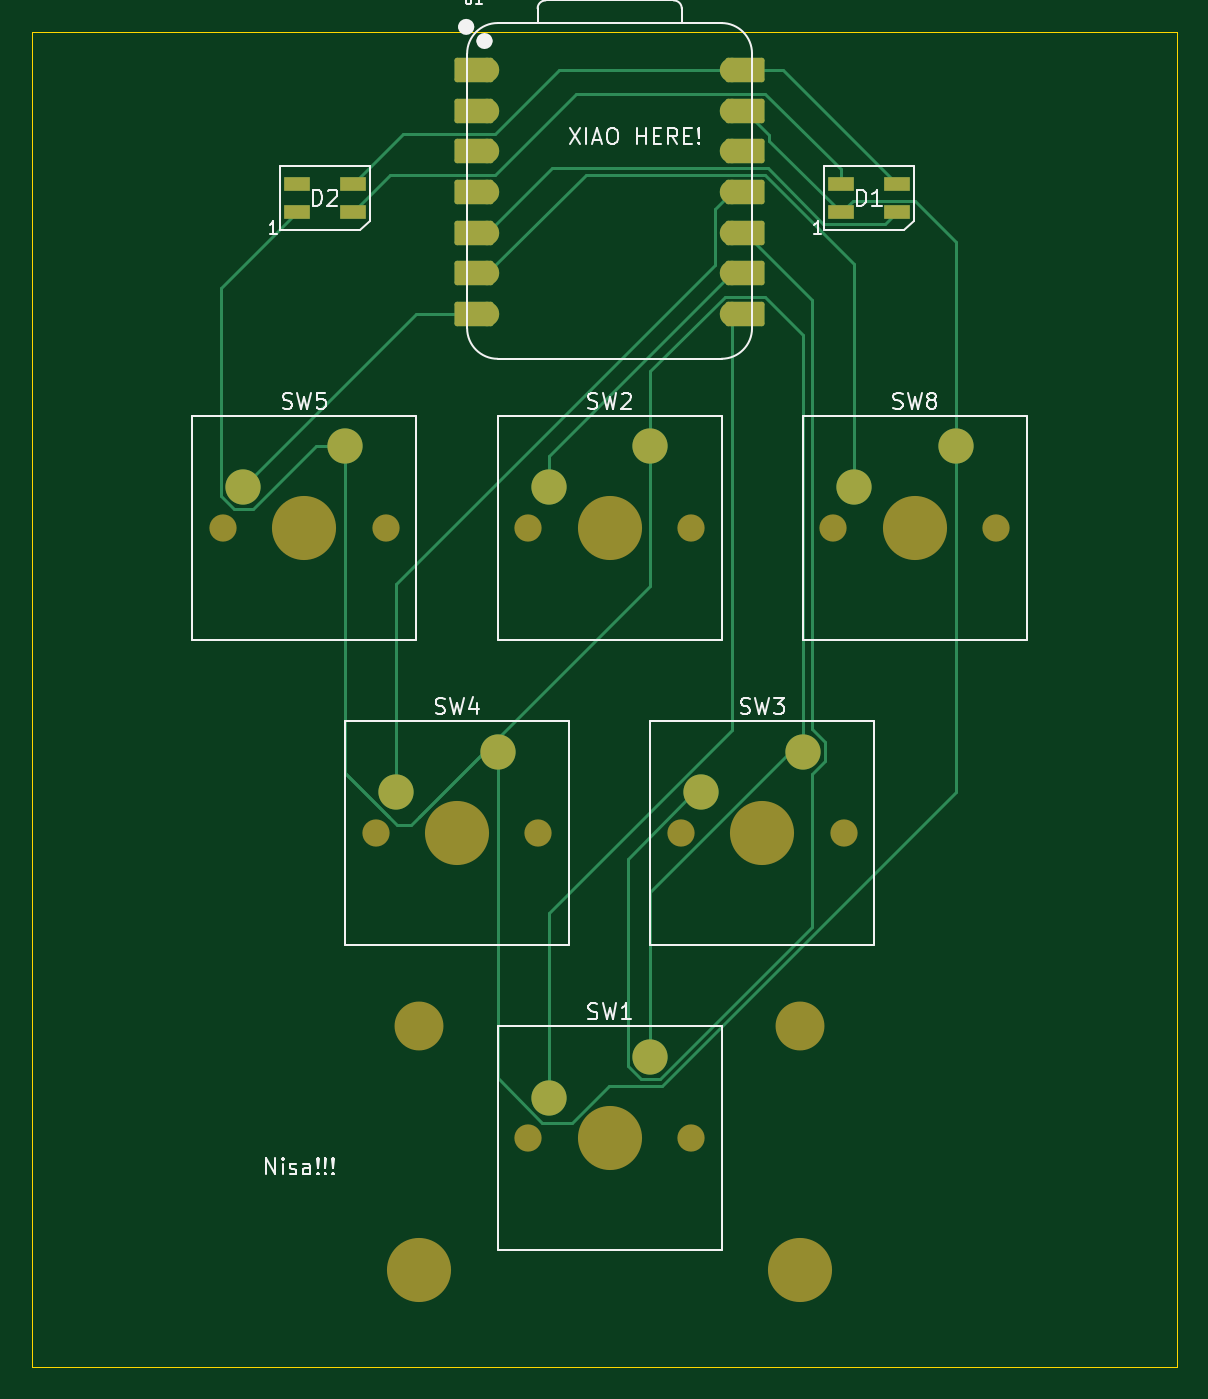
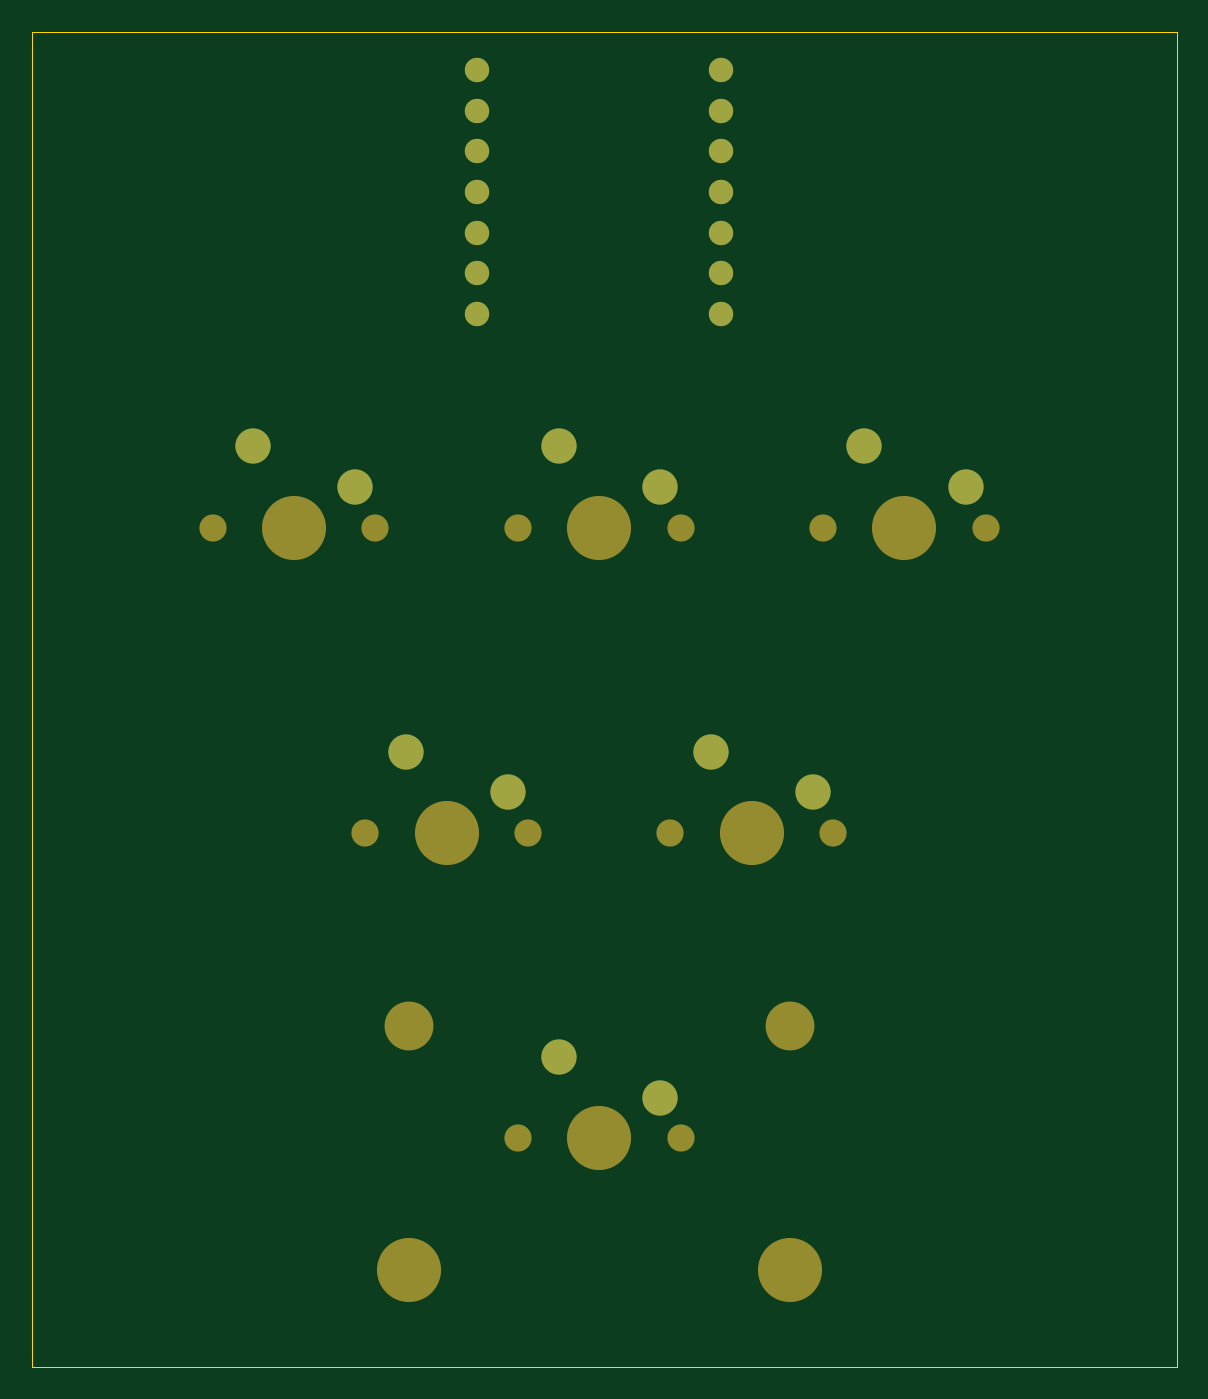
Circuit board: 9 layer files. Board 71.4 x 83.3 mm.
- bottom_copper: Hackpad-B_Cu.gbr (2588 bytes)
- bottom_mask: Hackpad-B_Mask.gbr (2042 bytes)
- paste: Hackpad-B_Paste.gbr (450 bytes)
- bottom_silk: Hackpad-B_Silkscreen.gbr (451 bytes)
- outline: Hackpad-Edge_Cuts.gbr (604 bytes)
- top_copper: Hackpad-F_Cu.gbr (9028 bytes)
- top_mask: Hackpad-F_Mask.gbr (3575 bytes)
- paste: Hackpad-F_Paste.gbr (725 bytes)
- top_silk: Hackpad-F_Silkscreen.gbr (24301 bytes)

=== bottom_copper: Hackpad-B_Cu.gbr ===
%TF.GenerationSoftware,KiCad,Pcbnew,9.0.2*%
%TF.CreationDate,2025-07-05T15:14:08-07:00*%
%TF.ProjectId,Hackpad,4861636b-7061-4642-9e6b-696361645f70,rev?*%
%TF.SameCoordinates,Original*%
%TF.FileFunction,Copper,L2,Bot*%
%TF.FilePolarity,Positive*%
%FSLAX46Y46*%
G04 Gerber Fmt 4.6, Leading zero omitted, Abs format (unit mm)*
G04 Created by KiCad (PCBNEW 9.0.2) date 2025-07-05 15:14:08*
%MOMM*%
%LPD*%
G01*
G04 APERTURE LIST*
%TA.AperFunction,ComponentPad*%
%ADD10C,1.524000*%
%TD*%
%TA.AperFunction,ComponentPad*%
%ADD11C,2.200000*%
%TD*%
G04 APERTURE END LIST*
D10*
%TO.P,U1,1,GPIO26/ADC0/A0*%
%TO.N,unconnected-(U1-GPIO26{slash}ADC0{slash}A0-Pad1)*%
X123666250Y-92868750D03*
%TO.P,U1,2,GPIO27/ADC1/A1*%
%TO.N,unconnected-(U1-GPIO27{slash}ADC1{slash}A1-Pad2)*%
X123666250Y-95408750D03*
%TO.P,U1,3,GPIO28/ADC2/A2*%
%TO.N,unconnected-(U1-GPIO28{slash}ADC2{slash}A2-Pad3)*%
X123666250Y-97948750D03*
%TO.P,U1,4,GPIO29/ADC3/A3*%
%TO.N,unconnected-(U1-GPIO29{slash}ADC3{slash}A3-Pad4)*%
X123666250Y-100488750D03*
%TO.P,U1,5,GPIO6/SDA*%
%TO.N,Net-(D1-DIN)*%
X123666250Y-103028750D03*
%TO.P,U1,6,GPIO7/SCL*%
%TO.N,Net-(U1-GPIO7{slash}SCL)*%
X123666250Y-105568750D03*
%TO.P,U1,7,GPIO0/TX*%
%TO.N,Net-(U1-GPIO0{slash}TX)*%
X123666250Y-108108750D03*
%TO.P,U1,8,GPIO1/RX*%
%TO.N,Net-(U1-GPIO1{slash}RX)*%
X138906250Y-108108750D03*
%TO.P,U1,9,GPIO2/SCK*%
%TO.N,Net-(U1-GPIO2{slash}SCK)*%
X138906250Y-105568750D03*
%TO.P,U1,10,GPIO4/MISO*%
%TO.N,Net-(U1-GPIO4{slash}MISO)*%
X138906250Y-103028750D03*
%TO.P,U1,11,GPIO3/MOSI*%
%TO.N,Net-(U1-GPIO3{slash}MOSI)*%
X138906250Y-100488750D03*
%TO.P,U1,12,3V3*%
%TO.N,unconnected-(U1-3V3-Pad12)*%
X138906250Y-97948750D03*
%TO.P,U1,13,GND*%
%TO.N,GND*%
X138906250Y-95408750D03*
%TO.P,U1,14,VBUS*%
%TO.N,+5V*%
X138906250Y-92868750D03*
%TD*%
D11*
%TO.P,SW2,2,2*%
%TO.N,Net-(U1-GPIO2{slash}SCK)*%
X127476250Y-118903750D03*
%TO.P,SW2,1,1*%
%TO.N,GND*%
X133826250Y-116363750D03*
%TD*%
%TO.P,SW8,1,1*%
%TO.N,GND*%
X152876250Y-116363750D03*
%TO.P,SW8,2,2*%
%TO.N,Net-(U1-GPIO7{slash}SCL)*%
X146526250Y-118903750D03*
%TD*%
%TO.P,SW4,2,2*%
%TO.N,Net-(U1-GPIO3{slash}MOSI)*%
X117951250Y-137953750D03*
%TO.P,SW4,1,1*%
%TO.N,GND*%
X124301250Y-135413750D03*
%TD*%
%TO.P,SW5,1,1*%
%TO.N,GND*%
X114776250Y-116363750D03*
%TO.P,SW5,2,2*%
%TO.N,Net-(U1-GPIO0{slash}TX)*%
X108426250Y-118903750D03*
%TD*%
%TO.P,SW1,2,2*%
%TO.N,Net-(U1-GPIO1{slash}RX)*%
X127476250Y-157003750D03*
%TO.P,SW1,1,1*%
%TO.N,GND*%
X133826250Y-154463750D03*
%TD*%
%TO.P,SW3,2,2*%
%TO.N,Net-(U1-GPIO4{slash}MISO)*%
X137001250Y-137953750D03*
%TO.P,SW3,1,1*%
%TO.N,GND*%
X143351250Y-135413750D03*
%TD*%
M02*

=== bottom_mask: Hackpad-B_Mask.gbr ===
%TF.GenerationSoftware,KiCad,Pcbnew,9.0.2*%
%TF.CreationDate,2025-07-05T15:14:09-07:00*%
%TF.ProjectId,Hackpad,4861636b-7061-4642-9e6b-696361645f70,rev?*%
%TF.SameCoordinates,Original*%
%TF.FileFunction,Soldermask,Bot*%
%TF.FilePolarity,Negative*%
%FSLAX46Y46*%
G04 Gerber Fmt 4.6, Leading zero omitted, Abs format (unit mm)*
G04 Created by KiCad (PCBNEW 9.0.2) date 2025-07-05 15:14:09*
%MOMM*%
%LPD*%
G01*
G04 APERTURE LIST*
%ADD10C,1.524000*%
%ADD11C,2.200000*%
%ADD12C,1.700000*%
%ADD13C,4.000000*%
%ADD14C,3.050000*%
G04 APERTURE END LIST*
D10*
%TO.C,U1*%
X123666250Y-92868750D03*
X123666250Y-95408750D03*
X123666250Y-97948750D03*
X123666250Y-100488750D03*
X123666250Y-103028750D03*
X123666250Y-105568750D03*
X123666250Y-108108750D03*
X138906250Y-108108750D03*
X138906250Y-105568750D03*
X138906250Y-103028750D03*
X138906250Y-100488750D03*
X138906250Y-97948750D03*
X138906250Y-95408750D03*
X138906250Y-92868750D03*
%TD*%
D11*
%TO.C,SW2*%
X127476250Y-118903750D03*
X133826250Y-116363750D03*
D12*
X136366250Y-121443750D03*
D13*
X131286250Y-121443750D03*
D12*
X126206250Y-121443750D03*
%TD*%
%TO.C,SW8*%
X145256250Y-121443750D03*
D13*
X150336250Y-121443750D03*
D12*
X155416250Y-121443750D03*
D11*
X152876250Y-116363750D03*
X146526250Y-118903750D03*
%TD*%
%TO.C,SW4*%
X117951250Y-137953750D03*
X124301250Y-135413750D03*
D12*
X126841250Y-140493750D03*
D13*
X121761250Y-140493750D03*
D12*
X116681250Y-140493750D03*
%TD*%
%TO.C,SW5*%
X107156250Y-121443750D03*
D13*
X112236250Y-121443750D03*
D12*
X117316250Y-121443750D03*
D11*
X114776250Y-116363750D03*
X108426250Y-118903750D03*
%TD*%
%TO.C,SW1*%
X127476250Y-157003750D03*
X133826250Y-154463750D03*
D13*
X143186250Y-167783750D03*
D14*
X143186250Y-152543750D03*
D12*
X136366250Y-159543750D03*
D13*
X131286250Y-159543750D03*
D12*
X126206250Y-159543750D03*
D13*
X119386250Y-167783750D03*
D14*
X119386250Y-152543750D03*
%TD*%
D11*
%TO.C,SW3*%
X137001250Y-137953750D03*
X143351250Y-135413750D03*
D12*
X145891250Y-140493750D03*
D13*
X140811250Y-140493750D03*
D12*
X135731250Y-140493750D03*
%TD*%
M02*

=== paste: Hackpad-B_Paste.gbr ===
%TF.GenerationSoftware,KiCad,Pcbnew,9.0.2*%
%TF.CreationDate,2025-07-05T15:14:09-07:00*%
%TF.ProjectId,Hackpad,4861636b-7061-4642-9e6b-696361645f70,rev?*%
%TF.SameCoordinates,Original*%
%TF.FileFunction,Paste,Bot*%
%TF.FilePolarity,Positive*%
%FSLAX46Y46*%
G04 Gerber Fmt 4.6, Leading zero omitted, Abs format (unit mm)*
G04 Created by KiCad (PCBNEW 9.0.2) date 2025-07-05 15:14:09*
%MOMM*%
%LPD*%
G01*
G04 APERTURE LIST*
G04 APERTURE END LIST*
M02*

=== bottom_silk: Hackpad-B_Silkscreen.gbr ===
%TF.GenerationSoftware,KiCad,Pcbnew,9.0.2*%
%TF.CreationDate,2025-07-05T15:14:09-07:00*%
%TF.ProjectId,Hackpad,4861636b-7061-4642-9e6b-696361645f70,rev?*%
%TF.SameCoordinates,Original*%
%TF.FileFunction,Legend,Bot*%
%TF.FilePolarity,Positive*%
%FSLAX46Y46*%
G04 Gerber Fmt 4.6, Leading zero omitted, Abs format (unit mm)*
G04 Created by KiCad (PCBNEW 9.0.2) date 2025-07-05 15:14:09*
%MOMM*%
%LPD*%
G01*
G04 APERTURE LIST*
G04 APERTURE END LIST*
M02*

=== outline: Hackpad-Edge_Cuts.gbr ===
%TF.GenerationSoftware,KiCad,Pcbnew,9.0.2*%
%TF.CreationDate,2025-07-05T15:14:09-07:00*%
%TF.ProjectId,Hackpad,4861636b-7061-4642-9e6b-696361645f70,rev?*%
%TF.SameCoordinates,Original*%
%TF.FileFunction,Profile,NP*%
%FSLAX46Y46*%
G04 Gerber Fmt 4.6, Leading zero omitted, Abs format (unit mm)*
G04 Created by KiCad (PCBNEW 9.0.2) date 2025-07-05 15:14:09*
%MOMM*%
%LPD*%
G01*
G04 APERTURE LIST*
%TA.AperFunction,Profile*%
%ADD10C,0.050000*%
%TD*%
G04 APERTURE END LIST*
D10*
X95250000Y-90487500D02*
X166687500Y-90487500D01*
X166687500Y-173831250D01*
X95250000Y-173831250D01*
X95250000Y-90487500D01*
M02*

=== top_copper: Hackpad-F_Cu.gbr (9028 bytes, source omitted) ===
=== top_mask: Hackpad-F_Mask.gbr ===
%TF.GenerationSoftware,KiCad,Pcbnew,9.0.2*%
%TF.CreationDate,2025-07-05T15:14:09-07:00*%
%TF.ProjectId,Hackpad,4861636b-7061-4642-9e6b-696361645f70,rev?*%
%TF.SameCoordinates,Original*%
%TF.FileFunction,Soldermask,Top*%
%TF.FilePolarity,Negative*%
%FSLAX46Y46*%
G04 Gerber Fmt 4.6, Leading zero omitted, Abs format (unit mm)*
G04 Created by KiCad (PCBNEW 9.0.2) date 2025-07-05 15:14:09*
%MOMM*%
%LPD*%
G01*
G04 APERTURE LIST*
G04 Aperture macros list*
%AMRoundRect*
0 Rectangle with rounded corners*
0 $1 Rounding radius*
0 $2 $3 $4 $5 $6 $7 $8 $9 X,Y pos of 4 corners*
0 Add a 4 corners polygon primitive as box body*
4,1,4,$2,$3,$4,$5,$6,$7,$8,$9,$2,$3,0*
0 Add four circle primitives for the rounded corners*
1,1,$1+$1,$2,$3*
1,1,$1+$1,$4,$5*
1,1,$1+$1,$6,$7*
1,1,$1+$1,$8,$9*
0 Add four rect primitives between the rounded corners*
20,1,$1+$1,$2,$3,$4,$5,0*
20,1,$1+$1,$4,$5,$6,$7,0*
20,1,$1+$1,$6,$7,$8,$9,0*
20,1,$1+$1,$8,$9,$2,$3,0*%
G04 Aperture macros list end*
%ADD10RoundRect,0.152400X1.063600X0.609600X-1.063600X0.609600X-1.063600X-0.609600X1.063600X-0.609600X0*%
%ADD11C,1.524000*%
%ADD12RoundRect,0.152400X-1.063600X-0.609600X1.063600X-0.609600X1.063600X0.609600X-1.063600X0.609600X0*%
%ADD13C,2.200000*%
%ADD14C,1.700000*%
%ADD15C,4.000000*%
%ADD16R,1.600000X0.850000*%
%ADD17C,3.050000*%
G04 APERTURE END LIST*
D10*
%TO.C,U1*%
X122831250Y-92868750D03*
D11*
X123666250Y-92868750D03*
D10*
X122831250Y-95408750D03*
D11*
X123666250Y-95408750D03*
D10*
X122831250Y-97948750D03*
D11*
X123666250Y-97948750D03*
D10*
X122831250Y-100488750D03*
D11*
X123666250Y-100488750D03*
D10*
X122831250Y-103028750D03*
D11*
X123666250Y-103028750D03*
D10*
X122831250Y-105568750D03*
D11*
X123666250Y-105568750D03*
D10*
X122831250Y-108108750D03*
D11*
X123666250Y-108108750D03*
X138906250Y-108108750D03*
D12*
X139741250Y-108108750D03*
D11*
X138906250Y-105568750D03*
D12*
X139741250Y-105568750D03*
D11*
X138906250Y-103028750D03*
D12*
X139741250Y-103028750D03*
D11*
X138906250Y-100488750D03*
D12*
X139741250Y-100488750D03*
D11*
X138906250Y-97948750D03*
D12*
X139741250Y-97948750D03*
D11*
X138906250Y-95408750D03*
D12*
X139741250Y-95408750D03*
D11*
X138906250Y-92868750D03*
D12*
X139741250Y-92868750D03*
%TD*%
D13*
%TO.C,SW2*%
X127476250Y-118903750D03*
X133826250Y-116363750D03*
D14*
X136366250Y-121443750D03*
D15*
X131286250Y-121443750D03*
D14*
X126206250Y-121443750D03*
%TD*%
%TO.C,SW8*%
X145256250Y-121443750D03*
D15*
X150336250Y-121443750D03*
D14*
X155416250Y-121443750D03*
D13*
X152876250Y-116363750D03*
X146526250Y-118903750D03*
%TD*%
D16*
%TO.C,D1*%
X149228750Y-100012500D03*
X149228750Y-101762500D03*
X145728750Y-101762500D03*
X145728750Y-100012500D03*
%TD*%
D13*
%TO.C,SW4*%
X117951250Y-137953750D03*
X124301250Y-135413750D03*
D14*
X126841250Y-140493750D03*
D15*
X121761250Y-140493750D03*
D14*
X116681250Y-140493750D03*
%TD*%
D16*
%TO.C,D2*%
X111760000Y-100012500D03*
X111760000Y-101762500D03*
X115260000Y-101762500D03*
X115260000Y-100012500D03*
%TD*%
D14*
%TO.C,SW5*%
X107156250Y-121443750D03*
D15*
X112236250Y-121443750D03*
D14*
X117316250Y-121443750D03*
D13*
X114776250Y-116363750D03*
X108426250Y-118903750D03*
%TD*%
%TO.C,SW1*%
X127476250Y-157003750D03*
X133826250Y-154463750D03*
D15*
X143186250Y-167783750D03*
D17*
X143186250Y-152543750D03*
D14*
X136366250Y-159543750D03*
D15*
X131286250Y-159543750D03*
D14*
X126206250Y-159543750D03*
D15*
X119386250Y-167783750D03*
D17*
X119386250Y-152543750D03*
%TD*%
D13*
%TO.C,SW3*%
X137001250Y-137953750D03*
X143351250Y-135413750D03*
D14*
X145891250Y-140493750D03*
D15*
X140811250Y-140493750D03*
D14*
X135731250Y-140493750D03*
%TD*%
M02*

=== paste: Hackpad-F_Paste.gbr ===
%TF.GenerationSoftware,KiCad,Pcbnew,9.0.2*%
%TF.CreationDate,2025-07-05T15:14:09-07:00*%
%TF.ProjectId,Hackpad,4861636b-7061-4642-9e6b-696361645f70,rev?*%
%TF.SameCoordinates,Original*%
%TF.FileFunction,Paste,Top*%
%TF.FilePolarity,Positive*%
%FSLAX46Y46*%
G04 Gerber Fmt 4.6, Leading zero omitted, Abs format (unit mm)*
G04 Created by KiCad (PCBNEW 9.0.2) date 2025-07-05 15:14:09*
%MOMM*%
%LPD*%
G01*
G04 APERTURE LIST*
%ADD10R,1.600000X0.850000*%
G04 APERTURE END LIST*
D10*
%TO.C,D1*%
X149228750Y-100012500D03*
X149228750Y-101762500D03*
X145728750Y-101762500D03*
X145728750Y-100012500D03*
%TD*%
%TO.C,D2*%
X111760000Y-100012500D03*
X111760000Y-101762500D03*
X115260000Y-101762500D03*
X115260000Y-100012500D03*
%TD*%
M02*

=== top_silk: Hackpad-F_Silkscreen.gbr (24301 bytes, source omitted) ===
